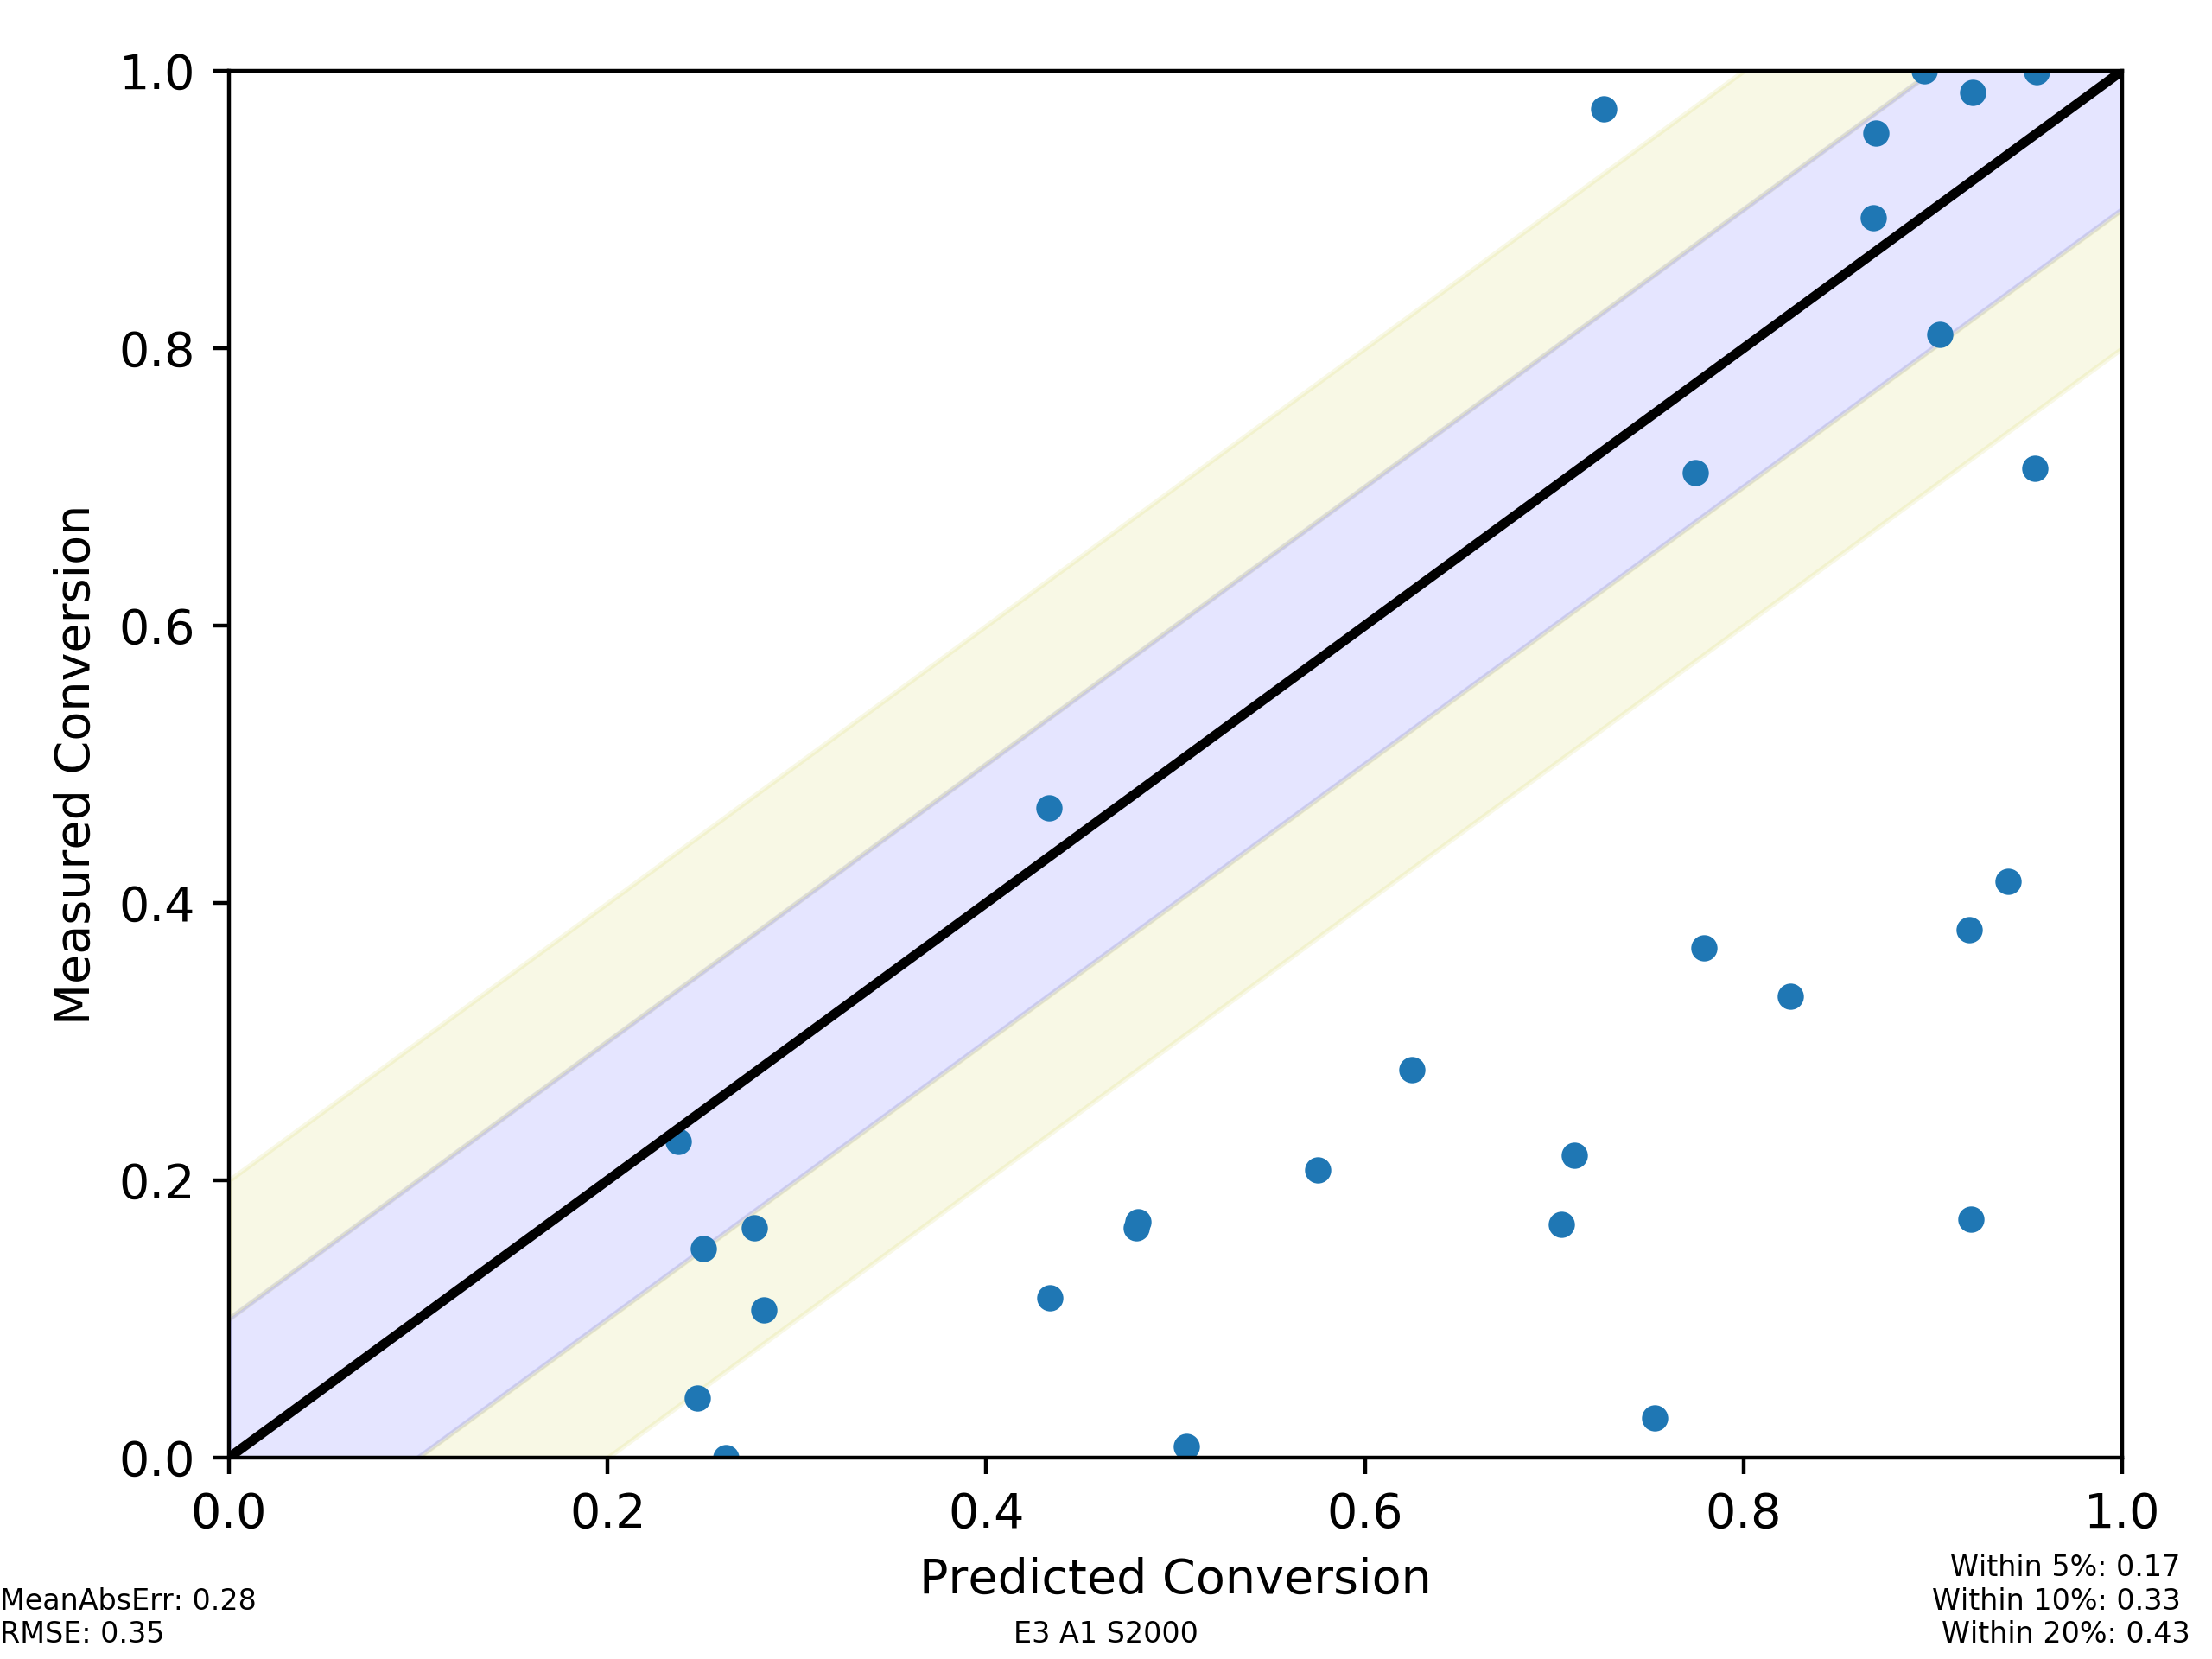

Data behind this chart, as committed beside it:
, Predicted Conversion, Measured Conversion, ID, Name, temperature
86_350_0, 0.7529, 0.02862, 86, Ru(2)Mo(2)K(12), 350.0
38_300_1, 0.4332, 0.4688, 38, Ru(2)Mn(2)K(12), 300.0
87_400_0, 0.9191, 0.3805, 87, Ru(1)Mo(3)K(12), 400.0
90_450_0, 0.9039, 0.8102, 90, Ru(1)Ir(3)K(12), 450.0
87_450_0, 0.9538, 0.7137, 87, Ru(1)Mo(3)K(12), 450.0
86_450_0, 0.9398, 0.4155, 86, Ru(2)Mo(2)K(12), 450.0
93_450_0, 0.8701, 0.9553, 93, Ru(1)Re(3)K(12), 450.0
93_350_0, 0.6246, 0.2796, 93, Ru(1)Re(3)K(12), 350.0
90_400_0, 0.8247, 0.3324, 90, Ru(1)Ir(3)K(12), 400.0
86_300_0, 0.5057, 0.007846, 86, Ru(2)Mo(2)K(12), 300.0
93_300_0, 0.4336, 0.115, 93, Ru(1)Re(3)K(12), 300.0
38_400_1, 0.9209, 0.9847, 38, Ru(2)Mn(2)K(12), 400.0
90_300_0, 0.4802, 0.17, 90, Ru(1)Ir(3)K(12), 300.0
38_350_1, 0.7262, 0.9723, 38, Ru(2)Mn(2)K(12), 350.0
90_350_0, 0.7039, 0.1683, 90, Ru(1)Ir(3)K(12), 350.0
38_250_1, 0.2373, 0.228, 38, Ru(2)Mn(2)K(12), 250.0
93_400_0, 0.7745, 0.7104, 93, Ru(1)Re(3)K(12), 400.0
90_250_0, 0.2775, 0.1655, 90, Ru(1)Ir(3)K(12), 250.0
85_350_0, 0.7793, 0.3673, 85, Ru(3)Mo(1)K(12), 350.0
85_250_0, 0.2825, 0.1067, 85, Ru(3)Mo(1)K(12), 250.0
86_400_0, 0.92, 0.1717, 86, Ru(2)Mo(2)K(12), 400.0
87_300_0, 0.4794, 0.1658, 87, Ru(1)Mo(3)K(12), 300.0
38_450_1, 0.9549, 0.9997, 38, Ru(2)Mn(2)K(12), 450.0
85_450_0, 0.8955, 1.0, 85, Ru(3)Mo(1)K(12), 450.0
87_350_0, 0.7107, 0.2178, 87, Ru(1)Mo(3)K(12), 350.0
86_250_0, 0.2623, 0.0, 86, Ru(2)Mo(2)K(12), 250.0
85_300_0, 0.5748, 0.2076, 85, Ru(3)Mo(1)K(12), 300.0
87_250_0, 0.2505, 0.1505, 87, Ru(1)Mo(3)K(12), 250.0
93_250_0, 0.2471, 0.04282, 93, Ru(1)Re(3)K(12), 250.0
85_400_0, 0.8685, 0.8938, 85, Ru(3)Mo(1)K(12), 400.0
